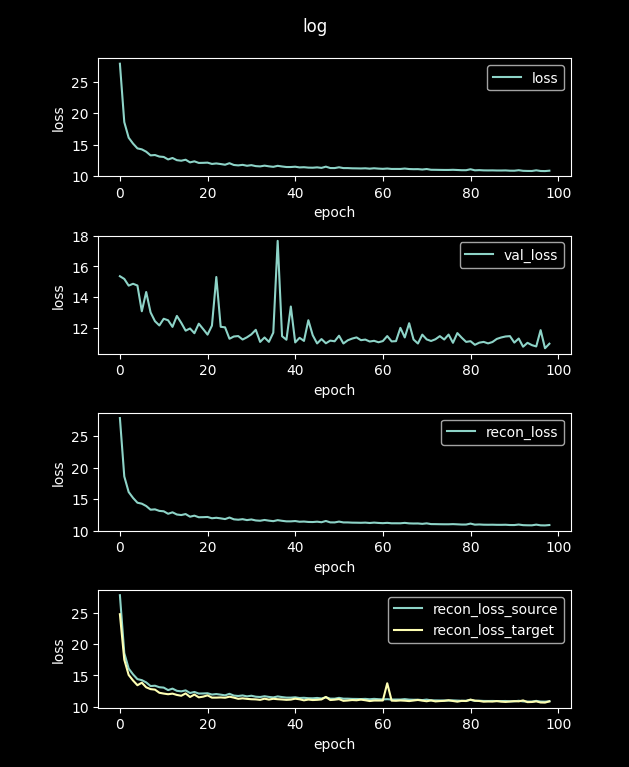

The file beside this chart, header and first rows:
loss, val_loss, recon_loss, recon_loss_source, recon_loss_target
97.69, 19.22, 97.69, 97.71, 87.66
27.85, 15.36, 27.85, 27.86, 24.81
18.59, 15.18, 18.59, 18.58, 17.54
16.11, 14.74, 16.11, 16.11, 15.08
15.18, 14.86, 15.18, 15.17, 14.19
14.42, 14.75, 14.42, 14.42, 13.44
14.26, 13.07, 14.26, 14.26, 13.84
13.89, 14.33, 13.89, 13.89, 13.11
13.31, 13, 13.31, 13.3, 12.82
13.37, 12.43, 13.37, 13.36, 12.74
13.12, 12.15, 13.12, 13.12, 12.23
13.06, 12.59, 13.06, 13.06, 12.1
12.66, 12.49, 12.66, 12.66, 12
12.9, 12.06, 12.9, 12.89, 12.09
12.55, 12.77, 12.55, 12.54, 11.89
12.46, 12.32, 12.46, 12.46, 11.75
12.62, 11.81, 12.62, 12.61, 12.13
12.2, 11.95, 12.2, 12.19, 11.56
12.37, 11.65, 12.37, 12.36, 11.94
12.11, 12.27, 12.11, 12.11, 11.5
12.13, 11.92, 12.13, 12.12, 11.61
12.16, 11.55, 12.16, 12.15, 11.82
11.95, 12.14, 11.95, 11.95, 11.45
12.03, 15.31, 12.03, 12.02, 11.46
11.93, 12.06, 11.93, 11.93, 11.48
11.82, 12.03, 11.82, 11.82, 11.44
12.07, 11.29, 12.07, 12.06, 11.61
11.79, 11.43, 11.79, 11.78, 11.46
11.72, 11.46, 11.72, 11.72, 11.26
11.81, 11.24, 11.81, 11.8, 11.34
11.66, 11.38, 11.66, 11.66, 11.26
11.76, 11.57, 11.76, 11.76, 11.2
11.6, 11.87, 11.6, 11.6, 11.17
11.56, 11.08, 11.56, 11.55, 11.1
11.68, 11.37, 11.68, 11.67, 11.28
11.57, 11.08, 11.57, 11.57, 11.14
11.49, 11.68, 11.49, 11.49, 11.27
11.65, 17.66, 11.65, 11.65, 11.2
11.55, 11.45, 11.55, 11.54, 11.16
11.46, 11.22, 11.46, 11.46, 11.1
11.46, 13.38, 11.46, 11.45, 11.14
11.51, 11.05, 11.51, 11.5, 11.29
11.4, 11.35, 11.4, 11.39, 11.19
11.43, 11.15, 11.43, 11.43, 11.02
11.37, 12.49, 11.37, 11.36, 11.15
11.35, 11.51, 11.35, 11.35, 11.07
11.41, 10.98, 11.41, 11.4, 11.1
11.32, 11.27, 11.32, 11.32, 11.17
11.52, 10.99, 11.52, 11.51, 11.56
11.3, 11.17, 11.3, 11.29, 11.07
11.29, 11.12, 11.29, 11.29, 11.12
11.42, 11.48, 11.42, 11.42, 11.21
11.29, 10.98, 11.29, 11.28, 10.94
11.29, 11.19, 11.29, 11.28, 10.99
11.26, 11.3, 11.26, 11.25, 11.07
11.25, 11.37, 11.25, 11.24, 11.03
11.23, 11.19, 11.23, 11.23, 11.14
11.26, 11.23, 11.26, 11.25, 11.03
11.2, 11.11, 11.2, 11.19, 10.91
11.26, 11.15, 11.26, 11.26, 10.99
... 40 more rows
